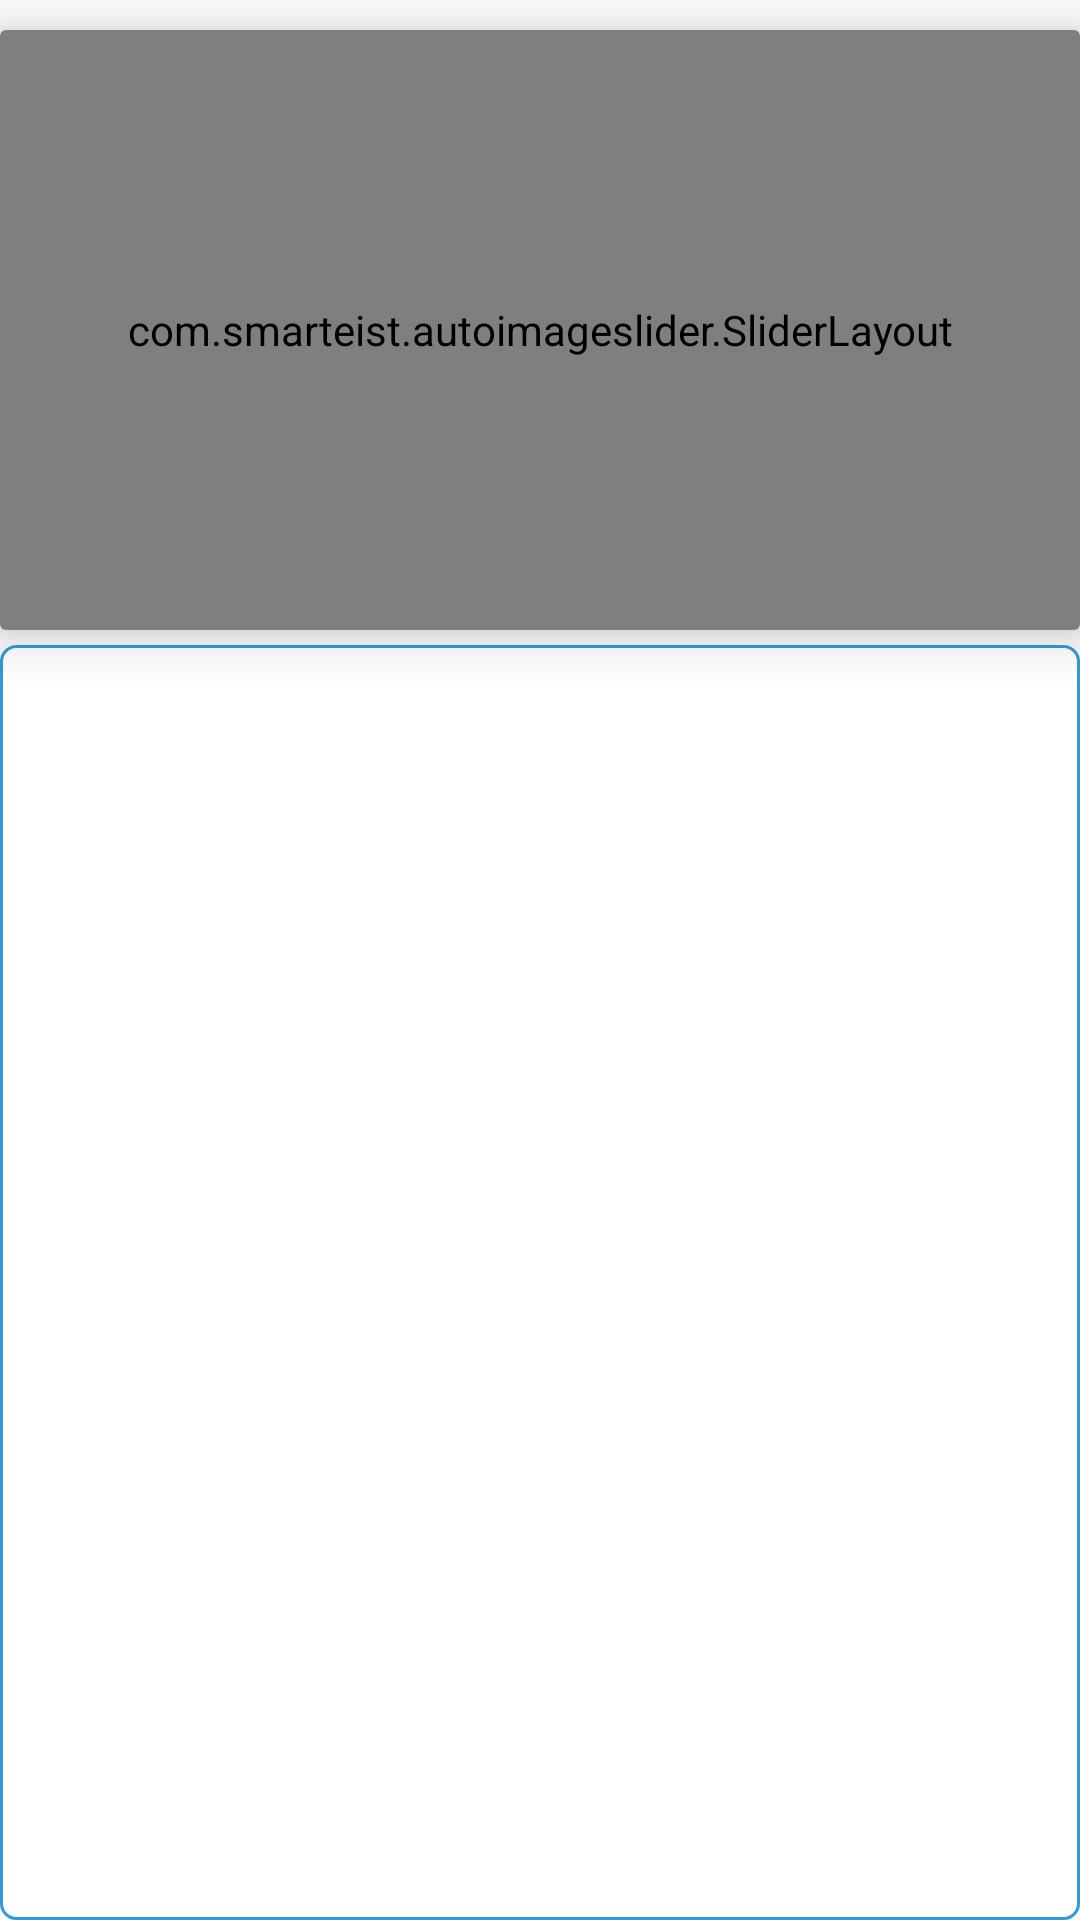

This screen was rendered from an Android layout file. Write that file and the resources it references.
<!-- AndroidManifest.xml: application theme AppTheme -->
<!-- res/layout/fragment_home.xml -->
<?xml version="1.0" encoding="utf-8"?>
<ScrollView xmlns:android="http://schemas.android.com/apk/res/android"
    xmlns:app="http://schemas.android.com/apk/res-auto"
    xmlns:tools="http://schemas.android.com/tools"
    android:id="@+id/scrollView"
    android:layout_width="match_parent"
    android:layout_height="match_parent"
    android:layout_marginBottom="50dp"
    android:fillViewport="true">

    <RelativeLayout
        android:layout_width="match_parent"
        android:layout_height="match_parent"
        android:layout_gravity="center_horizontal">


        <androidx.recyclerview.widget.RecyclerView
            android:id="@+id/recylcerView3"
           android:layout_marginTop="5dp"
            android:layout_width="match_parent"
            android:layout_height="wrap_content"
            android:background="@drawable/bt_uifb"
            android:scrollbars = "horizontal" />

        <androidx.cardview.widget.CardView
            android:id="@+id/ifsccd"
            android:layout_width="match_parent"
            android:layout_height="200dp"
            android:layout_below="@+id/recylcerView3"
            android:layout_columnWeight="1"
            android:layout_marginTop="5dp"
            android:layout_rowWeight="1"
            app:cardElevation="10dp">

            <com.smarteist.autoimageslider.SliderLayout
                android:id="@+id/imageSlider"
                android:layout_width="match_parent"
                android:layout_height="match_parent"
                android:background="@color/design_default_color_on_primary"
                android:layout_alignParentTop="true" />

        </androidx.cardview.widget.CardView>

        <androidx.recyclerview.widget.RecyclerView
            android:id="@+id/recylcerView2"
            android:layout_below="@+id/ifsccd"
            android:layout_width="match_parent"
            android:layout_height="match_parent"
            android:background="@drawable/bt_uifb"
            android:nestedScrollingEnabled="false"
            android:layout_marginTop="5dp"/>

    </RelativeLayout>

</ScrollView>
<!-- resources referenced by this layout -->
<resources>
  <!-- drawable bt_uifb (drawable-v24) -->
  <?xml version="1.0" encoding="utf-8"?>
  <selector xmlns:android="http://schemas.android.com/apk/res/android">
  
      <item android:state_pressed="true">
          <shape android:shape="rectangle">
              <solid android:color="@color/colorPrimaryDark"></solid>
              <corners android:radius="100dp" />
          </shape>
      </item>
  
      <item>
          <shape android:shape="rectangle">
              <solid android:color="#fff"/>
              <corners android:radius="5dp" />
              <stroke android:color="@color/colorPrimary" android:width="1dp"/>
          </shape>
      </item>
  </selector>
  <style name="AppTheme" parent="Theme.AppCompat.Light.DarkActionBar">
          
          <item name="colorPrimary">@color/colorPrimary</item>
          <item name="colorPrimaryDark">@color/colorPrimaryDark</item>
          <item name="colorAccent">@color/colorAccent</item>
      </style>
  <color name="colorPrimaryDark">#21618C</color>
  <color name="colorPrimary">#3498DB</color>
  <color name="colorAccent">#76D7C4</color>
</resources>
